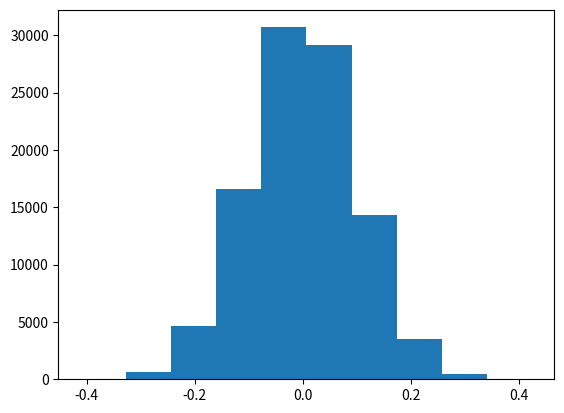

Recreate this plot in Python.
import numpy as np
import matplotlib.pyplot as plt

y = np.random.normal(0,00.1,100000)
plt.hist(y)
plt.show()

#https://numpy.org/doc/stable/reference/random/generated/numpy.random.normal.html